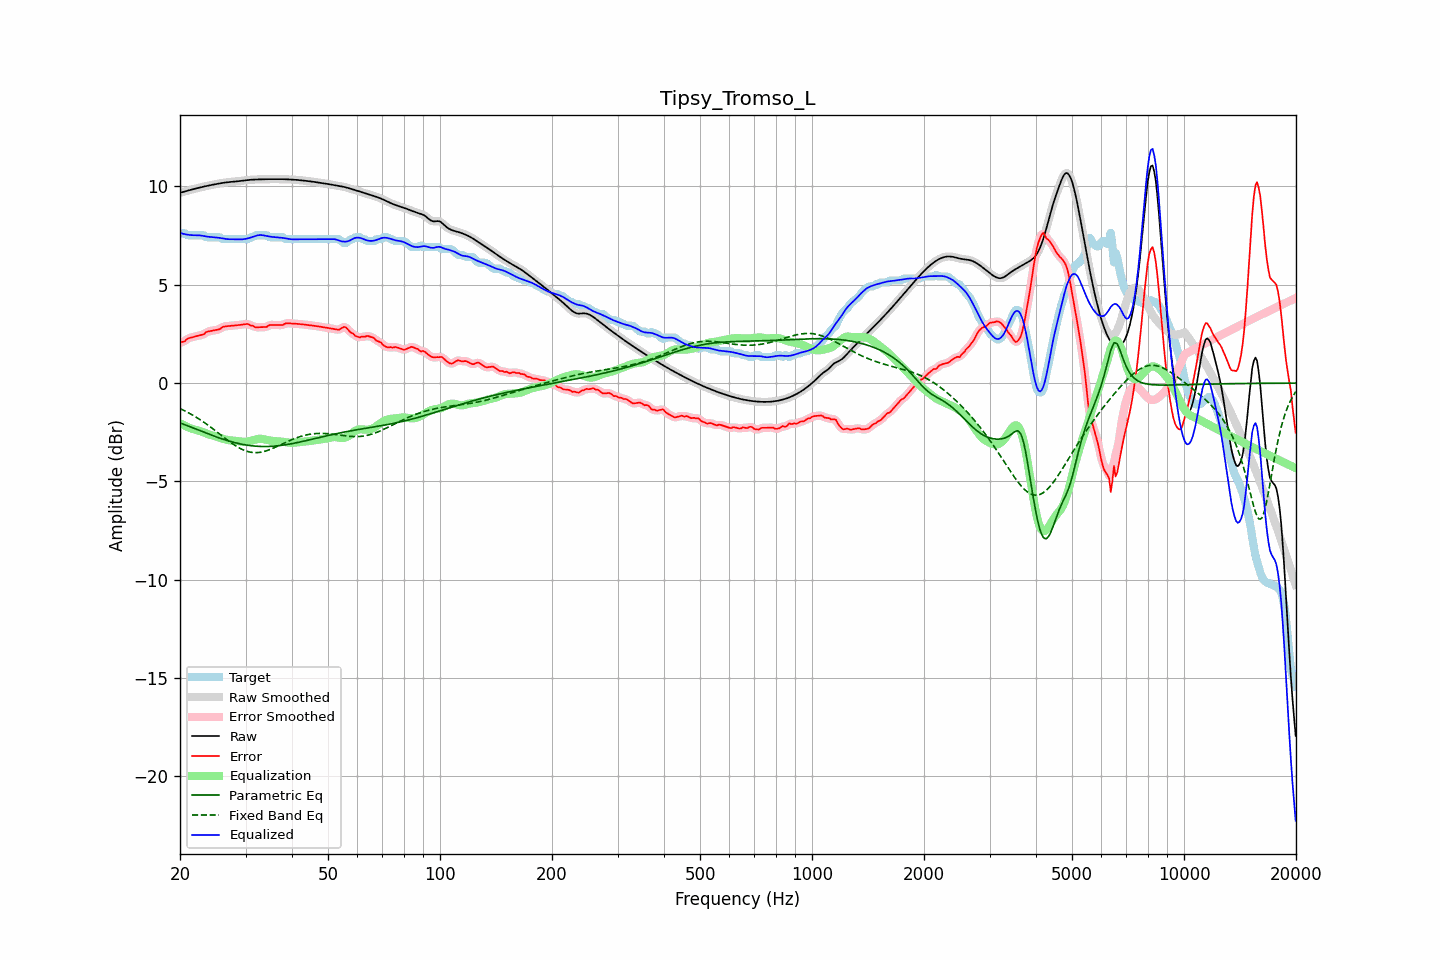

The table this chart was drawn from, first rows:
frequency, raw, error, smoothed, error_smoothed, equalization, parametric_eq, fixed_band_eq, equalized_raw, equalized_smoothed, target
20.00, 9.68, 2.06, 9.68, 2.05, -2.04, -2.02, -1.29, 7.64, 7.64, 7.62
20.20, 9.70, 2.08, 9.70, 2.08, -2.08, -2.05, -1.33, 7.61, 7.62, 7.62
20.40, 9.72, 2.10, 9.72, 2.11, -2.13, -2.09, -1.37, 7.59, 7.59, 7.62
20.61, 9.74, 2.13, 9.74, 2.15, -2.17, -2.12, -1.41, 7.57, 7.57, 7.62
20.81, 9.77, 2.22, 9.77, 2.21, -2.21, -2.15, -1.45, 7.56, 7.56, 7.55
21.02, 9.79, 2.27, 9.79, 2.26, -2.25, -2.18, -1.50, 7.54, 7.54, 7.52
21.23, 9.81, 2.29, 9.81, 2.30, -2.28, -2.22, -1.54, 7.53, 7.53, 7.52
21.44, 9.84, 2.32, 9.83, 2.32, -2.31, -2.25, -1.59, 7.53, 7.52, 7.52
21.66, 9.86, 2.34, 9.86, 2.34, -2.34, -2.28, -1.63, 7.52, 7.52, 7.52
21.87, 9.88, 2.36, 9.88, 2.36, -2.36, -2.31, -1.68, 7.52, 7.52, 7.52
22.09, 9.90, 2.38, 9.90, 2.38, -2.38, -2.35, -1.73, 7.52, 7.52, 7.52
22.31, 9.92, 2.40, 9.92, 2.40, -2.40, -2.38, -1.78, 7.52, 7.52, 7.52
22.54, 9.94, 2.42, 9.94, 2.42, -2.42, -2.41, -1.83, 7.51, 7.51, 7.52
22.76, 9.96, 2.44, 9.96, 2.43, -2.45, -2.44, -1.89, 7.50, 7.50, 7.52
22.99, 9.98, 2.46, 9.98, 2.46, -2.49, -2.47, -1.94, 7.49, 7.49, 7.52
23.22, 10.00, 2.48, 10.00, 2.51, -2.52, -2.51, -2.00, 7.48, 7.48, 7.51
23.45, 10.01, 2.58, 10.01, 2.56, -2.55, -2.54, -2.06, 7.46, 7.46, 7.43
23.69, 10.03, 2.61, 10.03, 2.61, -2.58, -2.57, -2.11, 7.45, 7.45, 7.42
23.92, 10.05, 2.63, 10.05, 2.64, -2.61, -2.60, -2.17, 7.44, 7.44, 7.42
24.16, 10.07, 2.65, 10.07, 2.65, -2.64, -2.63, -2.23, 7.43, 7.43, 7.42
24.40, 10.08, 2.66, 10.08, 2.66, -2.66, -2.66, -2.30, 7.42, 7.42, 7.42
24.65, 10.10, 2.68, 10.10, 2.68, -2.68, -2.69, -2.36, 7.42, 7.42, 7.42
24.89, 10.11, 2.70, 10.11, 2.69, -2.70, -2.72, -2.42, 7.41, 7.41, 7.42
25.14, 10.13, 2.71, 10.13, 2.71, -2.73, -2.75, -2.48, 7.40, 7.40, 7.42
25.39, 10.14, 2.73, 10.14, 2.73, -2.75, -2.78, -2.55, 7.39, 7.39, 7.42
25.65, 10.16, 2.75, 10.16, 2.77, -2.78, -2.81, -2.61, 7.38, 7.38, 7.41
25.91, 10.17, 2.83, 10.17, 2.82, -2.81, -2.83, -2.68, 7.36, 7.36, 7.34
26.16, 10.19, 2.87, 10.19, 2.86, -2.84, -2.86, -2.74, 7.35, 7.35, 7.32
26.43, 10.20, 2.88, 10.20, 2.88, -2.86, -2.89, -2.80, 7.34, 7.34, 7.32
26.69, 10.21, 2.89, 10.21, 2.89, -2.88, -2.91, -2.87, 7.32, 7.32, 7.32
26.96, 10.22, 2.90, 10.22, 2.90, -2.90, -2.94, -2.93, 7.32, 7.32, 7.32
27.23, 10.23, 2.91, 10.23, 2.91, -2.91, -2.96, -2.99, 7.31, 7.31, 7.32
27.50, 10.23, 2.92, 10.23, 2.92, -2.92, -2.98, -3.05, 7.31, 7.31, 7.32
27.77, 10.24, 2.92, 10.24, 2.92, -2.93, -3.01, -3.10, 7.31, 7.31, 7.32
28.05, 10.25, 2.93, 10.25, 2.93, -2.93, -3.03, -3.16, 7.32, 7.32, 7.32
28.33, 10.25, 2.94, 10.25, 2.94, -2.94, -3.05, -3.21, 7.32, 7.32, 7.32
28.62, 10.26, 2.95, 10.26, 2.95, -2.95, -3.07, -3.26, 7.31, 7.31, 7.32
28.90, 10.27, 2.96, 10.27, 2.96, -2.96, -3.08, -3.31, 7.31, 7.31, 7.32
29.19, 10.28, 2.97, 10.28, 2.97, -2.97, -3.10, -3.35, 7.31, 7.31, 7.32
29.48, 10.30, 2.98, 10.30, 2.98, -2.98, -3.12, -3.39, 7.31, 7.31, 7.32
29.78, 10.31, 2.99, 10.31, 2.99, -2.99, -3.13, -3.42, 7.32, 7.32, 7.32
30.08, 10.32, 3.00, 10.32, 3.00, -2.98, -3.15, -3.45, 7.33, 7.33, 7.32
30.38, 10.33, 3.01, 10.33, 2.99, -2.97, -3.16, -3.48, 7.35, 7.35, 7.32
30.68, 10.33, 2.97, 10.33, 2.97, -2.96, -3.17, -3.50, 7.38, 7.38, 7.36
30.99, 10.34, 2.92, 10.34, 2.94, -2.94, -3.18, -3.52, 7.40, 7.40, 7.42
31.30, 10.35, 2.93, 10.35, 2.91, -2.91, -3.19, -3.53, 7.43, 7.43, 7.42
31.61, 10.35, 2.88, 10.35, 2.88, -2.89, -3.20, -3.54, 7.46, 7.46, 7.47
31.93, 10.35, 2.83, 10.35, 2.85, -2.87, -3.21, -3.54, 7.49, 7.49, 7.52
32.24, 10.36, 2.84, 10.36, 2.83, -2.85, -3.21, -3.54, 7.51, 7.51, 7.52
32.57, 10.36, 2.84, 10.36, 2.84, -2.84, -3.22, -3.53, 7.52, 7.52, 7.52
32.89, 10.36, 2.84, 10.36, 2.84, -2.83, -3.22, -3.52, 7.53, 7.53, 7.52
33.22, 10.36, 2.84, 10.36, 2.84, -2.84, -3.22, -3.50, 7.52, 7.52, 7.52
33.55, 10.36, 2.85, 10.36, 2.84, -2.85, -3.23, -3.49, 7.51, 7.51, 7.52
33.89, 10.37, 2.85, 10.37, 2.85, -2.87, -3.23, -3.46, 7.50, 7.50, 7.52
34.23, 10.37, 2.86, 10.37, 2.88, -2.89, -3.22, -3.44, 7.48, 7.48, 7.51
34.57, 10.37, 2.93, 10.37, 2.91, -2.91, -3.22, -3.41, 7.46, 7.46, 7.44
34.92, 10.37, 2.95, 10.37, 2.94, -2.92, -3.22, -3.38, 7.45, 7.45, 7.42
35.27, 10.37, 2.95, 10.37, 2.96, -2.93, -3.21, -3.34, 7.44, 7.44, 7.42
35.62, 10.37, 2.95, 10.37, 2.96, -2.94, -3.21, -3.31, 7.43, 7.43, 7.42
35.97, 10.37, 2.95, 10.37, 2.95, -2.95, -3.20, -3.27, 7.42, 7.42, 7.42
... 635 more rows
